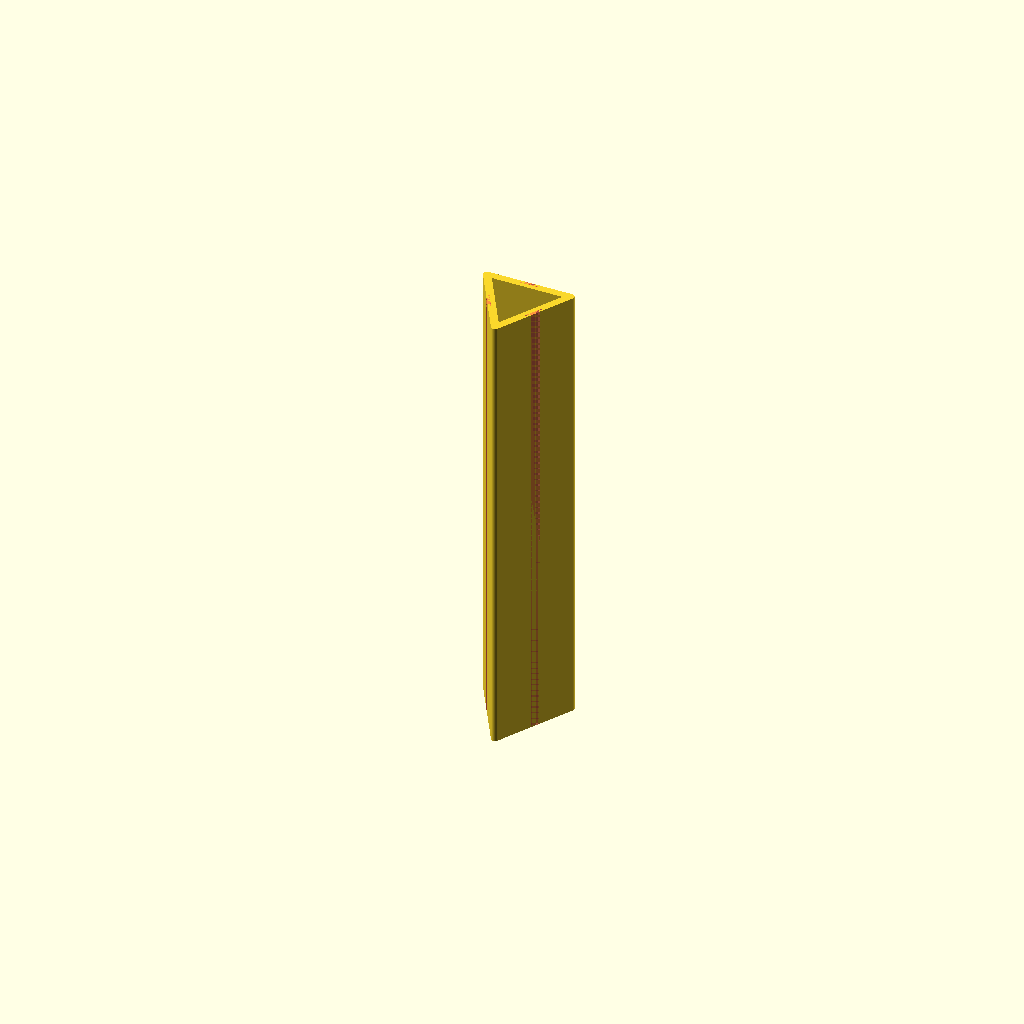
Cell 1 — every parameter at its default value.
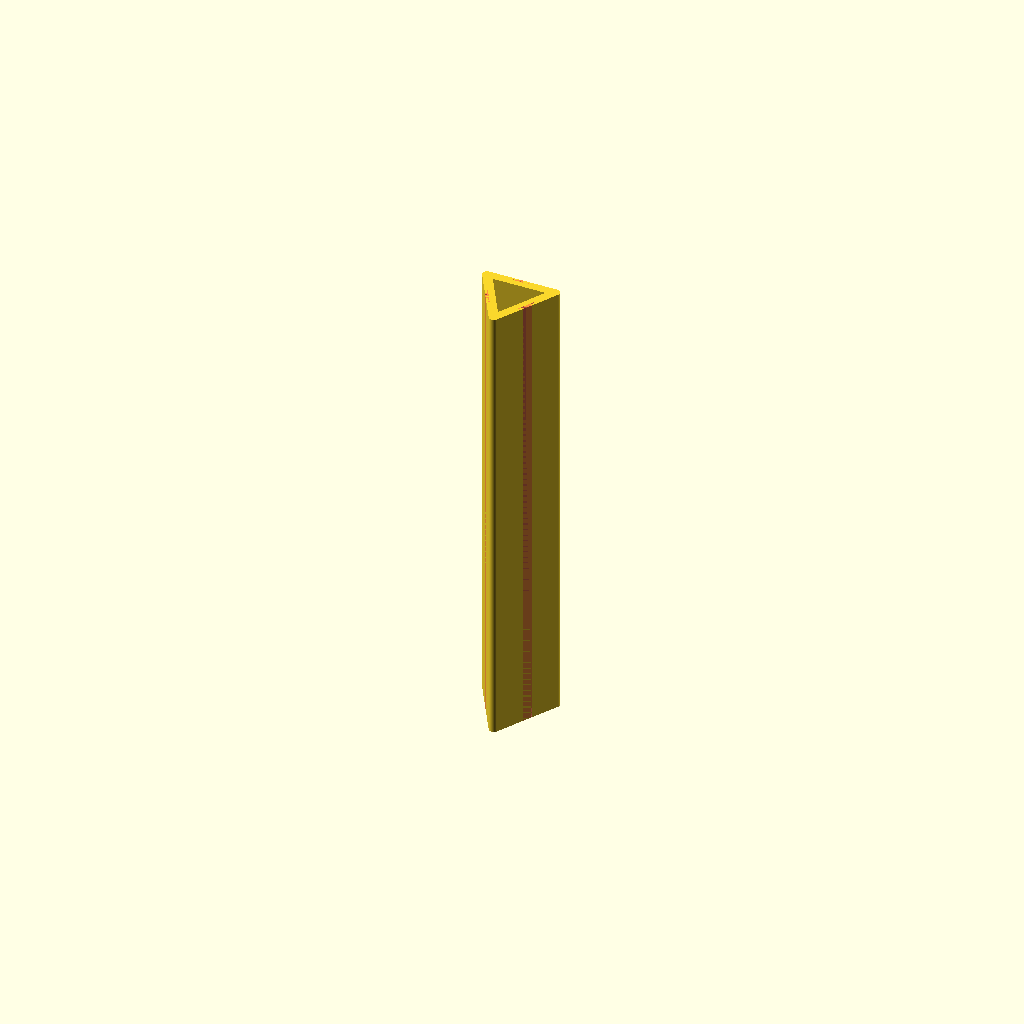
Cell 2 — preset "New set 1".
All cells are drawn from one camera (rotation 55°, 0°, 25°, orthographic, colour scheme Cornfield), so only the parameter changes between them.
Source of the model, LedLight/LedLight_test.scad:
include <BOSL2/std.scad>

$fn=180;        //resolution

strip_length = 300;
strip_width = 12.2;
strip_depth = 0.7;
led_width = 6.25;
led_depth = 2;

block_width = 55;
block_depth = 5;

y_shift = -block_depth/2;

//polygon
//    TW = led_width
//    --
//   |  | TD = led_depth
// --    --
//|        | BD = strip_depth
// --------  left edge = (0,0)
//    BW = strip_width

TW = led_width;
TD = led_depth;
BW = strip_width;
BD = strip_depth;

points = [[0,0],[BW,0],
 [BW,BD],[(BW+TW)/2,BD],
 [(BW+TW)/2,TD],[(BW-TW)/2,TD],
 [(BW-TW)/2,BD],[0,BD]];
 
 module ledblock(yshift) {
    translate([0,yshift,0])
    union() {
        difference() {
            cube([block_width,block_depth,strip_length]);
            #translate([(block_width-strip_width)/2,
                block_depth-led_depth,0])
                linear_extrude(strip_length) polygon(points);
         }
         //add cylinders on each end
         translate([0,block_depth/2,0])
            cylinder(h=strip_length, d=block_depth);
         translate([block_width,block_depth/2,0])
            cylinder(h=strip_length, d=block_depth);
    }
}

ledblock(y_shift);


rotate([0,0,120])
    translate([-block_width,0,0])
        ledblock(y_shift);
        
translate([block_width,0,0])
    rotate([0,0,-120])
        ledblock(y_shift);
Parameter table extracted from the source (name, type, default, range or options):
strip_length: number, default 300
strip_width: number, default 12.2
strip_depth: number, default 0.7
led_width: number, default 6.25
led_depth: number, default 2
block_width: number, default 55
block_depth: number, default 5
